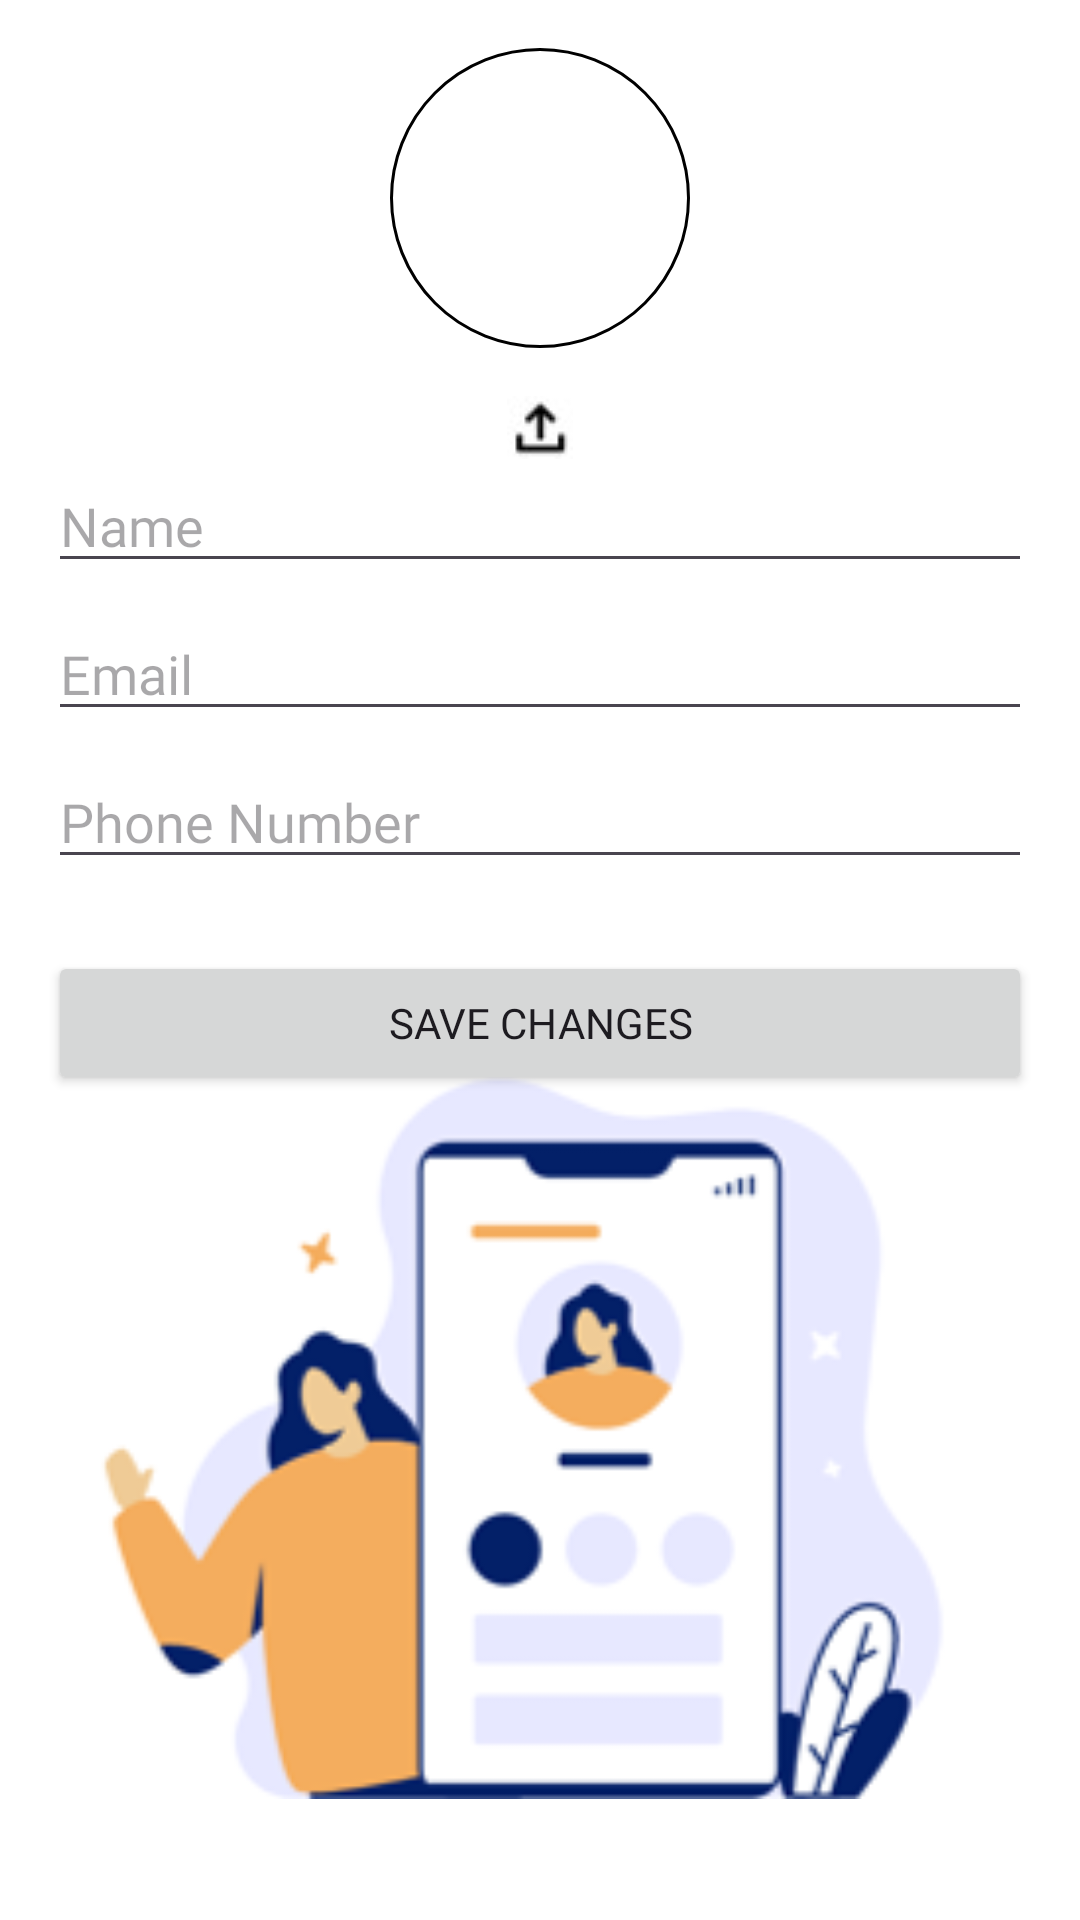

Here is an Android app screen rendered from its layout file. Give the layout XML and the strings, colors and styles it references.
<!-- AndroidManifest.xml: application theme Theme.MiniChampsNitzanLevi -->
<!-- res/layout/activity_user_profile.xml -->
<RelativeLayout xmlns:android="http://schemas.android.com/apk/res/android"
    android:layout_width="match_parent"
    android:layout_height="match_parent"
    android:padding="16dp"
    android:background="@color/white">

    
    <FrameLayout
        android:id="@+id/frameLayout"
        android:layout_width="100dp"
        android:layout_height="100dp"
        android:layout_centerHorizontal="true">

        <ImageView
            android:id="@+id/userProfile_IMG_profileImageView"
            android:layout_width="100dp"
            android:layout_height="100dp"
            android:src="@drawable/default_profile"
            android:background="@drawable/circle_frame"
            android:scaleType="centerCrop" />
    </FrameLayout>

    
    <ImageButton
        android:id="@+id/userProfile_BTN_setProfileImage"
        android:layout_width="wrap_content"
        android:layout_height="wrap_content"
        android:layout_below="@id/frameLayout"
        android:layout_centerHorizontal="true"
        android:src="@drawable/upload_image_icon"
        android:background="@color/white"
        android:layout_marginTop="16dp"/>

    
    <EditText
        android:id="@+id/userProfile_TXT_userName"
        android:layout_width="match_parent"
        android:layout_height="wrap_content"
        android:hint="Name"
        android:inputType="text"
        android:fontFamily="@font/dosis"
        android:layout_below="@id/userProfile_BTN_setProfileImage"
        android:layout_marginBottom="8dp"/>

    
    <EditText
        android:id="@+id/userProfile_TXT_userEmail"
        android:layout_width="match_parent"
        android:layout_height="wrap_content"
        android:hint="Email"
        android:fontFamily="@font/dosis"
        android:inputType="textEmailAddress"
        android:layout_below="@id/userProfile_TXT_userName"
        android:layout_marginBottom="8dp"/>

    
    <EditText
        android:id="@+id/userProfile_TXT_userPhoneNumber"
        android:layout_width="match_parent"
        android:layout_height="wrap_content"
        android:hint="Phone Number"
        android:fontFamily="@font/dosis"
        android:inputType="phone"
        android:layout_below="@id/userProfile_TXT_userEmail"
        android:layout_marginBottom="8dp"/>

    
    <Button
        android:id="@+id/userProfile_BTN_saveChanges"
        android:layout_width="match_parent"
        android:layout_height="wrap_content"
        android:text="Save Changes"
        android:fontFamily="@font/dosis"
        android:layout_below="@id/userProfile_TXT_userPhoneNumber"
        android:layout_marginTop="16dp"/>

    
    <ImageView
        android:layout_width="300dp"
        android:layout_height="300dp"
        android:src="@drawable/profile"
        android:layout_alignParentBottom="true"
        android:layout_centerHorizontal="true">
    </ImageView>

</RelativeLayout>
<!-- resources referenced by this layout -->
<resources>
  <color name="white">#FFFFFFFF</color>
  <!-- drawable circle_frame (drawable) -->
  <shape xmlns:android="http://schemas.android.com/apk/res/android"
      android:shape="oval">
      <stroke
          android:width="1dp"
          android:color="#000000" />
  </shape>
  <!-- drawable profile: png bitmap (drawable, 16446 bytes) -->
  <!-- drawable upload_image_icon: jpg bitmap (drawable, 950 bytes) -->
  <style name="Theme.MiniChampsNitzanLevi" parent="Base.Theme.MiniChampsNitzanLevi" />
  <style name="Base.Theme.MiniChampsNitzanLevi" parent="Theme.Material3.DayNight.NoActionBar">
          
          
      </style>
</resources>
